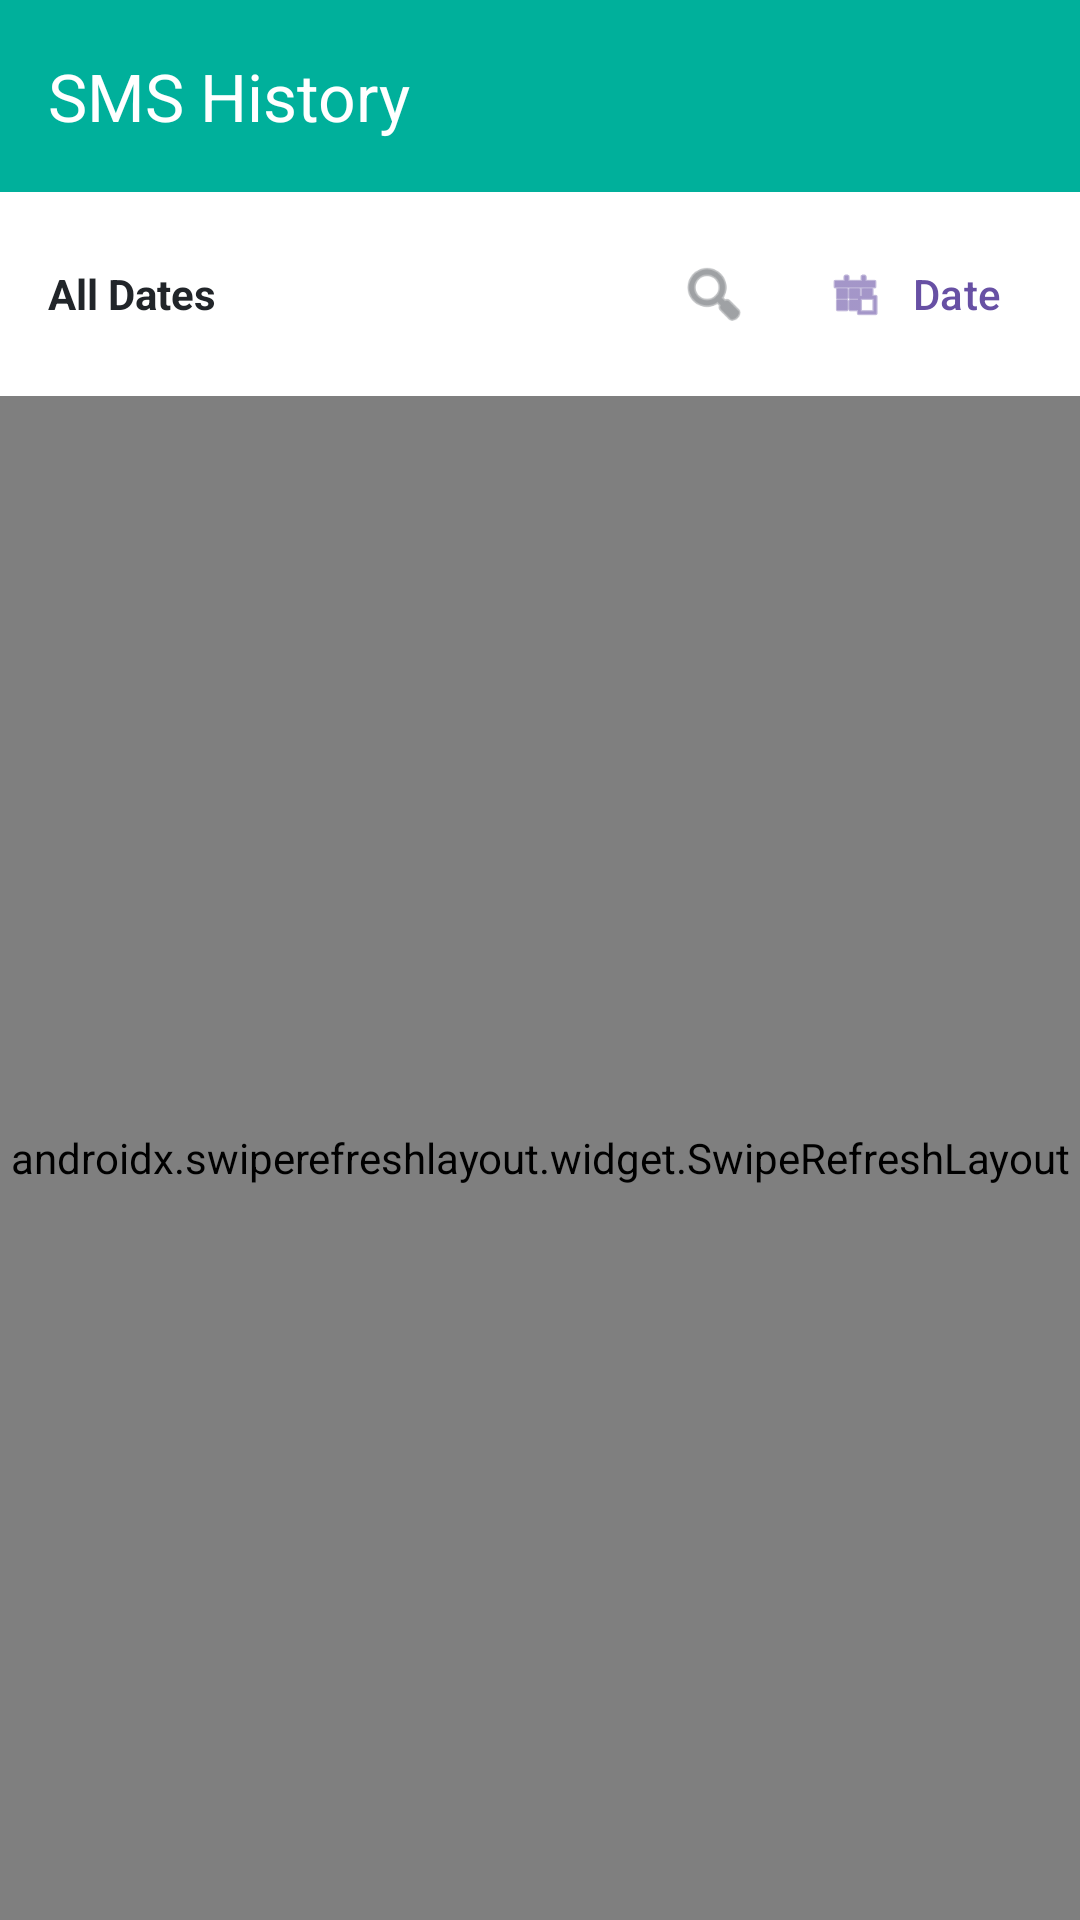

Produce the Android XML layout that renders to this screen, including the resource entries it uses.
<!-- AndroidManifest.xml: application theme Theme.Sms -->
<!-- res/layout/activity_sms_history.xml -->
<?xml version="1.0" encoding="utf-8"?>
<androidx.coordinatorlayout.widget.CoordinatorLayout
    xmlns:android="http://schemas.android.com/apk/res/android"
    xmlns:app="http://schemas.android.com/apk/res-auto"
    android:layout_width="match_parent"
    android:layout_height="match_parent"
    android:background="#F8F9FA">

    <LinearLayout
        android:orientation="vertical"
        android:layout_width="match_parent"
        android:layout_height="match_parent">

        <com.google.android.material.appbar.AppBarLayout
            android:layout_width="match_parent"
            android:layout_height="wrap_content">
            <com.google.android.material.appbar.MaterialToolbar
                android:id="@+id/toolbar"
                android:layout_width="match_parent"
                android:layout_height="?attr/actionBarSize"
                android:background="#00B09B"
                app:title="SMS History"
                android:theme="@style/ThemeOverlay.AppCompat.Dark.ActionBar"
                app:titleTextColor="@android:color/white" />
        </com.google.android.material.appbar.AppBarLayout>

        <LinearLayout
            android:orientation="horizontal"
            android:layout_width="match_parent"
            android:layout_height="wrap_content"
            android:padding="8dp"
            android:gravity="center_vertical"
            android:background="@android:color/white">

            <TextView
                android:id="@+id/tvDateFilter"
                android:layout_width="0dp"
                android:layout_height="wrap_content"
                android:layout_weight="1"
                android:text="All Dates"
                android:padding="8dp"
                android:textColor="#212529"
                android:textStyle="bold" />

            <com.google.android.material.button.MaterialButton
                android:id="@+id/btnSearch"
                style="@style/Widget.Material3.Button.IconButton"
                android:layout_width="wrap_content"
                android:layout_height="wrap_content"
                app:icon="@android:drawable/ic_menu_search"
                app:iconTint="#5F6368"
                app:iconSize="24dp" />

            <com.google.android.material.button.MaterialButton
                android:id="@+id/btnPickDate"
                style="@style/Widget.Material3.Button.TextButton"
                android:layout_width="wrap_content"
                android:layout_height="wrap_content"
                android:text="Date"
                app:icon="@android:drawable/ic_menu_today" />

            <com.google.android.material.button.MaterialButton
                android:id="@+id/btnClearFilter"
                style="@style/Widget.Material3.Button.TextButton"
                android:layout_width="wrap_content"
                android:layout_height="wrap_content"
                android:text="Clear"
                android:visibility="gone"/>
        </LinearLayout>

        <androidx.cardview.widget.CardView
            android:id="@+id/searchContainer"
            android:layout_width="match_parent"
            android:layout_height="wrap_content"
            android:layout_marginHorizontal="16dp"
            android:layout_marginTop="8dp"
            android:layout_marginBottom="8dp"
            app:cardCornerRadius="24dp"
            app:cardElevation="4dp"
            android:visibility="gone">

            <LinearLayout
                android:layout_width="match_parent"
                android:layout_height="48dp"
                android:gravity="center_vertical"
                android:paddingHorizontal="12dp"
                android:orientation="horizontal">



                <EditText
                    android:id="@+id/etSearch"
                    android:layout_width="0dp"
                    android:layout_height="match_parent"
                    android:layout_weight="1"
                    android:background="@null"
                    android:hint="Search messages..."
                    android:paddingHorizontal="8dp"
                    android:inputType="text"
                    android:maxLines="1"
                    android:imeOptions="actionSearch"/>

                <ImageView
                    android:id="@+id/btnCloseSearch"
                    android:layout_width="24dp"
                    android:layout_height="24dp"
                    android:src="@android:drawable/ic_menu_close_clear_cancel"
                    app:tint="#757575"
                    android:clickable="true"
                    android:focusable="true"
                    android:background="?attr/selectableItemBackgroundBorderless"/>
            </LinearLayout>
        </androidx.cardview.widget.CardView>
        <androidx.swiperefreshlayout.widget.SwipeRefreshLayout
            android:id="@+id/swipeRefreshLayout"
            android:layout_width="match_parent"
            android:layout_height="match_parent">

            <FrameLayout
                android:layout_width="match_parent"
                android:layout_height="match_parent">

                <androidx.recyclerview.widget.RecyclerView
                    android:id="@+id/recyclerView"
                    android:layout_width="match_parent"
                    android:layout_height="match_parent"
                    android:padding="8dp"
                    android:clipToPadding="false" />

                <LinearLayout
                    android:id="@+id/emptyState"
                    android:layout_width="match_parent"
                    android:layout_height="match_parent"
                    android:gravity="center"
                    android:orientation="vertical"
                    android:visibility="gone">

                    <ImageView
                        android:layout_width="80dp"
                        android:layout_height="80dp"
                        android:src="@android:drawable/ic_menu_recent_history"
                        app:tint="#D1D5DB"
                        android:layout_marginBottom="16dp"/>

                    <TextView
                        android:layout_width="wrap_content"
                        android:layout_height="wrap_content"
                        android:text="There is no history yet"
                        android:textSize="18sp"
                        android:textColor="#9CA3AF"
                        android:textStyle="bold"/>
                </LinearLayout>
            </FrameLayout>

        </androidx.swiperefreshlayout.widget.SwipeRefreshLayout>

    </LinearLayout>

    <com.google.android.material.floatingactionbutton.ExtendedFloatingActionButton
        android:id="@+id/fabResendAll"
        android:layout_width="wrap_content"
        android:layout_height="wrap_content"
        android:layout_gravity="bottom|end"
        android:layout_margin="16dp"
        android:text="Resend Unsent"
        app:icon="@android:drawable/ic_menu_send"
        android:backgroundTint="#00B09B"
        android:textColor="@android:color/white"
        app:iconTint="@android:color/white"
        android:visibility="gone"/>

</androidx.coordinatorlayout.widget.CoordinatorLayout>
<!-- resources referenced by this layout -->
<resources>
  <style name="Theme.Sms" parent="Theme.Material3.DayNight.NoActionBar" />
</resources>
